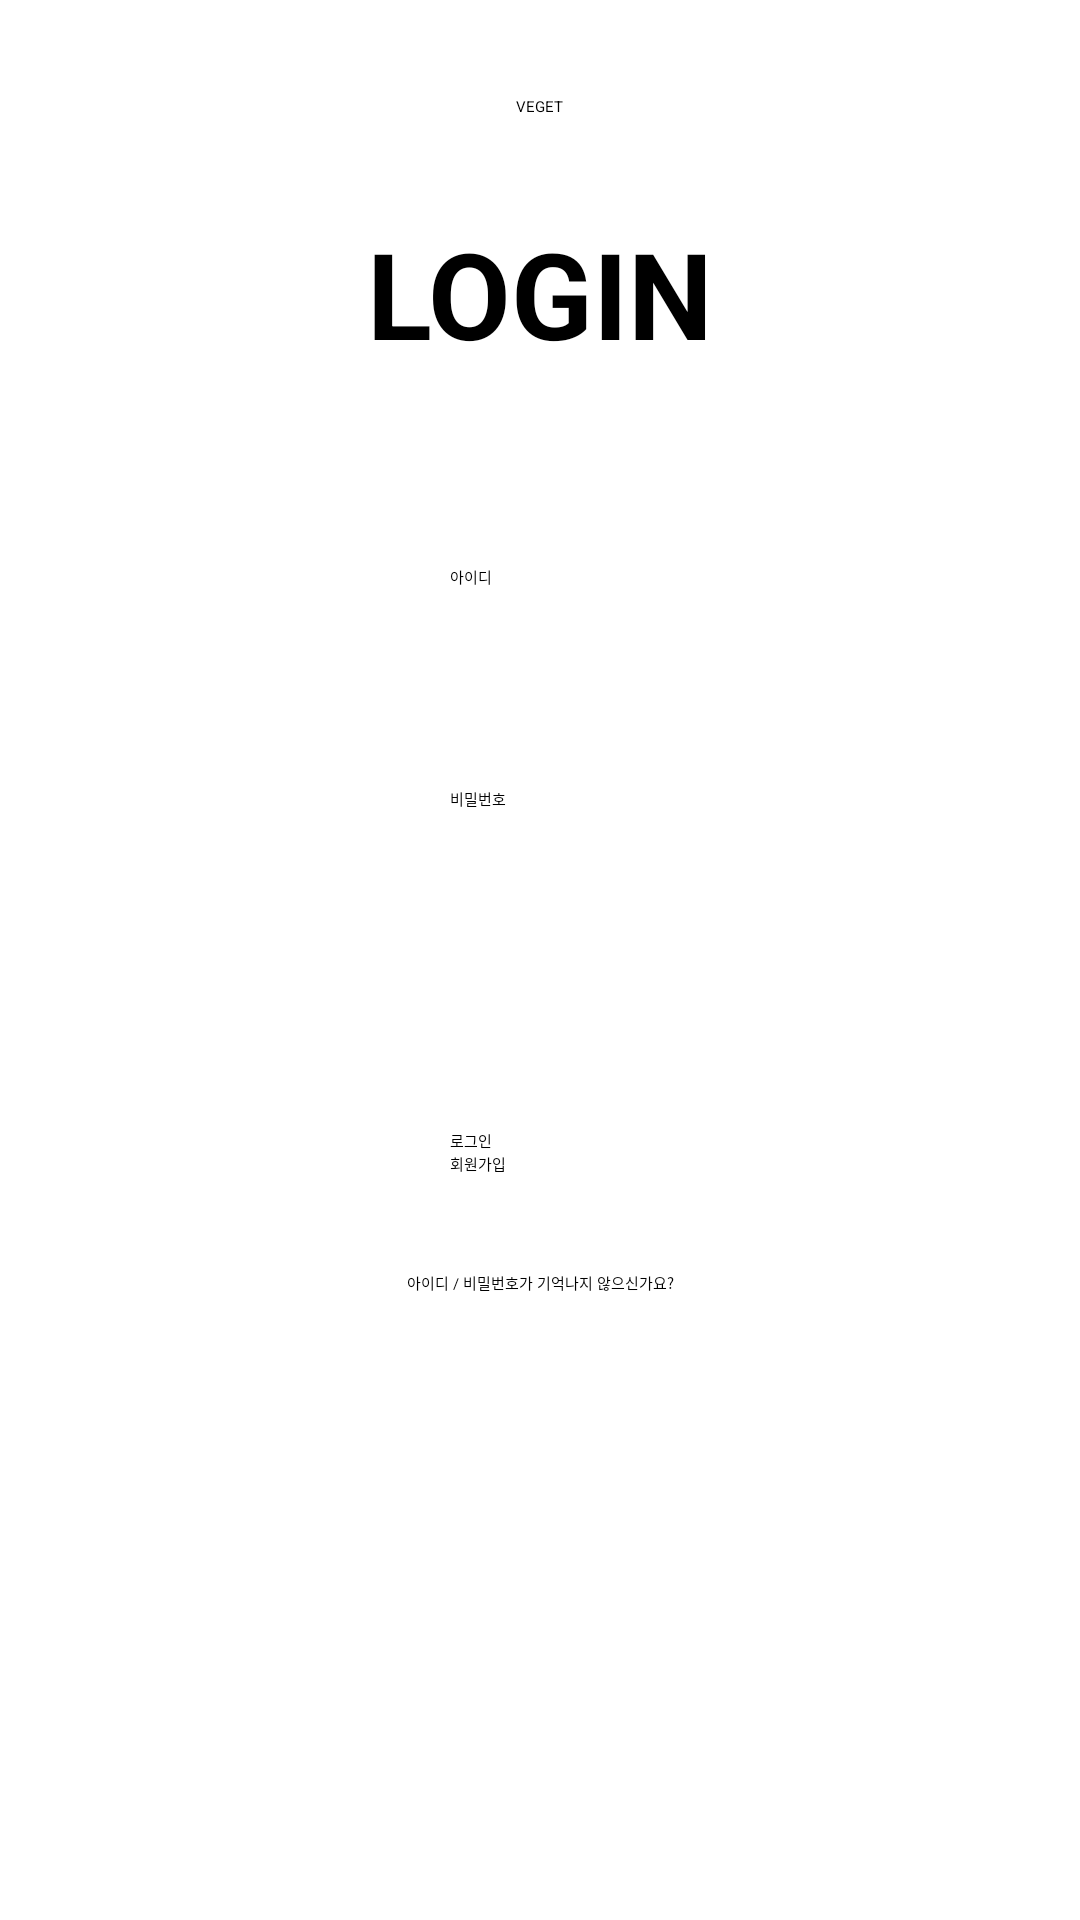

The Android layout XML behind this screen, and the referenced resources:
<!-- AndroidManifest.xml: application theme Theme.Vegetarian -->
<!-- res/layout/activity_login.xml -->
<?xml version="1.0" encoding="utf-8"?>
<androidx.constraintlayout.widget.ConstraintLayout xmlns:android="http://schemas.android.com/apk/res/android"
    xmlns:app="http://schemas.android.com/apk/res-auto"
    xmlns:tools="http://schemas.android.com/tools"
    android:layout_width="match_parent"
    android:layout_height="match_parent"
    tools:context=".MainActivity">

    <TextView
        android:id="@+id/textView"
        android:layout_width="wrap_content"
        android:layout_height="wrap_content"
        android:layout_marginTop="32dp"
        android:text="VEGET"
        app:layout_constraintEnd_toEndOf="parent"
        app:layout_constraintLeft_toLeftOf="parent"
        app:layout_constraintRight_toRightOf="parent"
        app:layout_constraintStart_toStartOf="parent"
        app:layout_constraintTop_toTopOf="parent" />

    <TextView
        android:id="@+id/textView1"
        android:layout_width="wrap_content"
        android:layout_height="wrap_content"
        android:layout_marginStart="8dp"
        android:layout_marginTop="32dp"
        android:layout_marginEnd="8dp"
        android:text="LOGIN"
        android:textSize="40dp"
        android:textStyle="bold"
        app:layout_constraintEnd_toEndOf="parent"
        app:layout_constraintStart_toStartOf="parent"
        app:layout_constraintTop_toBottomOf="@+id/textView" />

    <Button
        android:id="@+id/btn_login"
        android:layout_width="0dp"
        android:layout_height="wrap_content"
        android:layout_marginTop="64dp"
        android:text="로그인"
        app:layout_constraintEnd_toEndOf="@+id/et_login_pw"
        app:layout_constraintHorizontal_bias="0.498"
        app:layout_constraintStart_toStartOf="@+id/et_login_pw"
        app:layout_constraintTop_toBottomOf="@+id/et_login_pw" />

    <Button
        android:id="@+id/btn_register"
        android:layout_width="0dp"
        android:layout_height="wrap_content"
        android:text="회원가입"
        app:layout_constraintEnd_toEndOf="@+id/btn_login"
        app:layout_constraintStart_toStartOf="@+id/btn_login"
        app:layout_constraintTop_toBottomOf="@+id/btn_login" />

    <EditText
        android:id="@+id/et_login_id"
        android:layout_width="wrap_content"
        android:layout_height="50dp"
        android:layout_marginStart="8dp"
        android:layout_marginTop="64dp"
        android:layout_marginEnd="8dp"
        android:ems="10"
        android:hint="아이디"
        android:inputType="textPersonName"
        app:layout_constraintEnd_toEndOf="parent"
        app:layout_constraintStart_toStartOf="parent"
        app:layout_constraintTop_toBottomOf="@+id/textView1" />

    <EditText
        android:id="@+id/et_login_pw"
        android:layout_width="wrap_content"
        android:layout_height="50dp"
        android:layout_marginTop="24dp"
        android:ems="10"
        android:hint="비밀번호"
        android:inputType="textPersonName"
        app:layout_constraintEnd_toEndOf="@+id/et_login_id"
        app:layout_constraintStart_toStartOf="@+id/et_login_id"
        app:layout_constraintTop_toBottomOf="@+id/et_login_id" />

    <TextView
        android:id="@+id/textView7"
        android:layout_width="wrap_content"
        android:layout_height="wrap_content"
        android:layout_marginStart="8dp"
        android:layout_marginTop="32dp"
        android:layout_marginEnd="8dp"
        android:text="아이디 / 비밀번호가 기억나지 않으신가요?"
        app:layout_constraintEnd_toEndOf="parent"
        app:layout_constraintStart_toStartOf="parent"
        app:layout_constraintTop_toBottomOf="@+id/btn_register" />

</androidx.constraintlayout.widget.ConstraintLayout>
<!-- resources referenced by this layout -->
<resources>
  <style name="Theme.Vegetarian" parent="Theme.MaterialComponents.DayNight.DarkActionBar">
          
          <item name="colorPrimary">@color/purple_200</item>
          <item name="colorPrimaryVariant">@color/purple_700</item>
          <item name="colorOnPrimary">@color/black</item>
          
          <item name="colorSecondary">@color/teal_200</item>
          <item name="colorSecondaryVariant">@color/teal_200</item>
          <item name="colorOnSecondary">@color/black</item>
          
          <item name="android:statusBarColor" tools:targetApi="l">?attr/colorPrimaryVariant</item>
          
      </style>
  <!-- not gathered from this repository: default colours our renderer supplied (Android Studio template values) -->
  <color name="purple_200">#FFBB86FC</color>
  <color name="purple_700">#FF3700B3</color>
  <color name="teal_200">#FF03DAC5</color>
  <color name="black">#FF000000</color>
</resources>
